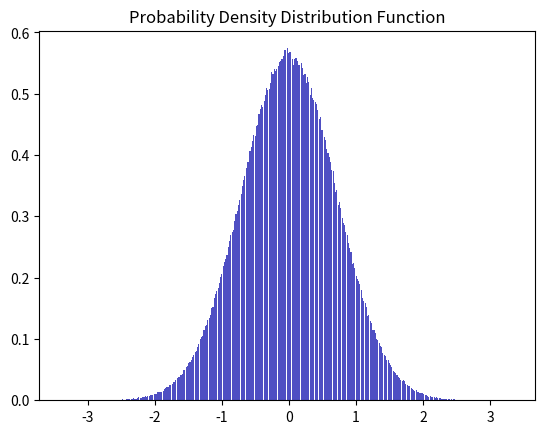

This chart was generated by the following Python code:
import numpy as np
import random as rn
import matplotlib.pyplot as plt

x1 = np.random.uniform(0,1,(1,1000000))
x2 = np.random.uniform(0,1,(1,1000000))

#sigma2 = 1/2

ro = np.zeros(1000000)
ro[:] = (- np.log(x2[:]))**(1/2)

teta = np.zeros(1000000)
teta[:] = 2*(np.pi)*x1[:]

y1 = np.zeros(1000000)
y2 = np.zeros(1000000)

y1[:] = ro[:] * np.cos(teta[:])
y2[:] = ro[:] * np.sin(teta[:])



n, bins, patches = plt.hist(y2, bins='auto', color='#0504aa' , alpha=0.7, rwidth=0.85 , density=True)
plt.title ('Probability Density Distribution Function')
plt.show()


